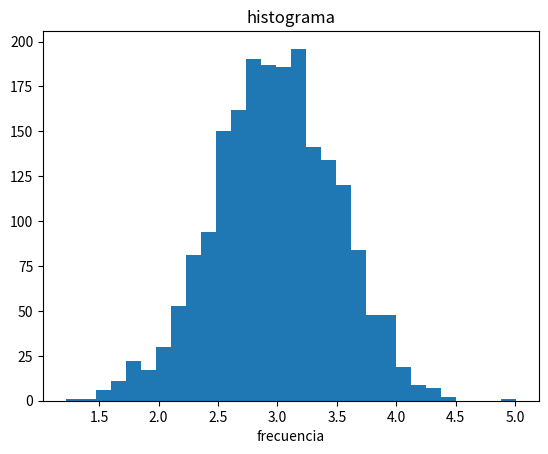

This chart was generated by the following Python code:
import numpy as np
mu = 3
sigma =0.5
n =2000
val = np.random.normal(loc=mu, scale=sigma, size=n)
print (val)
import matplotlib.pyplot as plt
count, bins, ignored = plt.hist(x=val, bins=30)
plt.title("histograma")
plt.xlabel("tiempo")
plt.xlabel("frecuencia")
plt.show